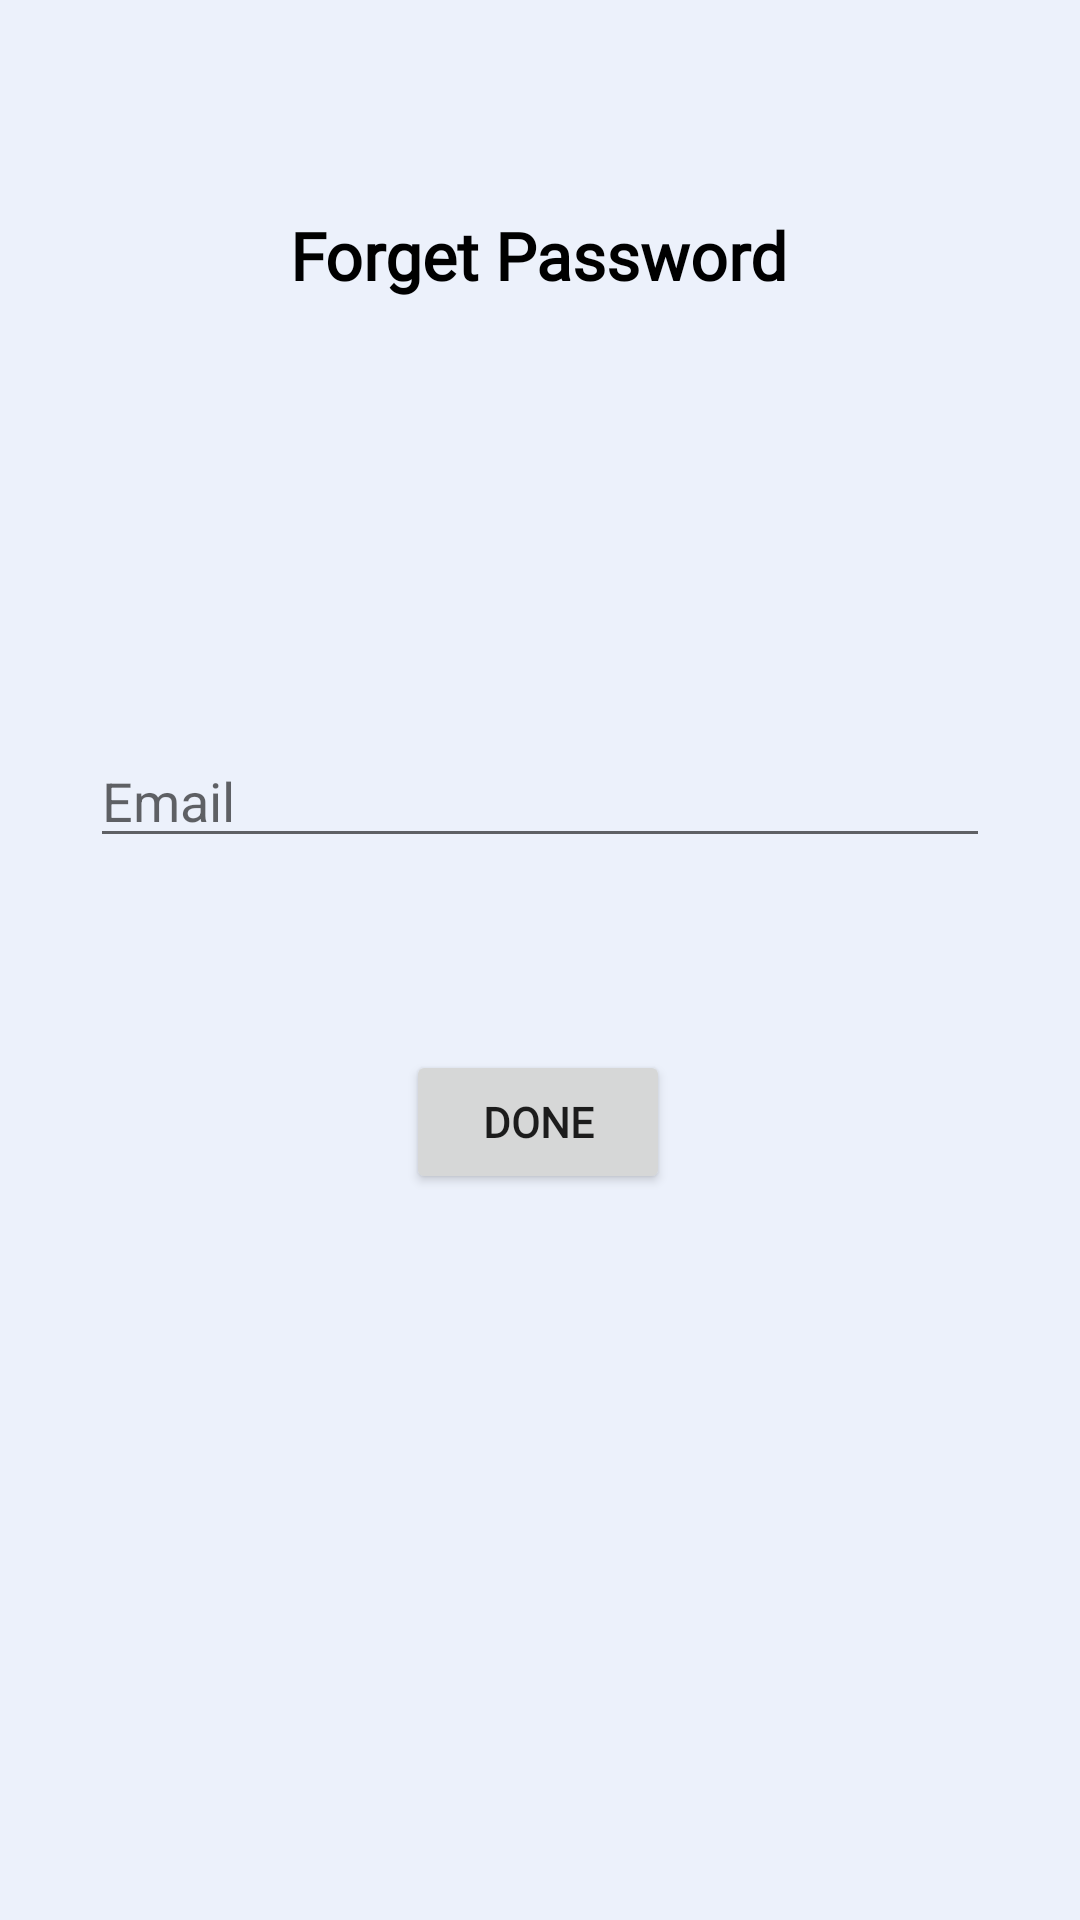

Layout XML and referenced resources for this Android screen:
<!-- AndroidManifest.xml: application theme Theme.WhoAmI -->
<!-- res/layout/activity_forget_password.xml -->
<?xml version="1.0" encoding="utf-8"?>
<androidx.constraintlayout.widget.ConstraintLayout xmlns:android="http://schemas.android.com/apk/res/android"
    xmlns:app="http://schemas.android.com/apk/res-auto"
    xmlns:tools="http://schemas.android.com/tools"
    android:layout_width="match_parent"
    android:layout_height="match_parent"
    android:background="#ECF1FB"
    tools:context=".login.ForgetPasswordActivity">

    <TextView
        android:id="@+id/textView3"
        android:layout_width="wrap_content"
        android:layout_height="wrap_content"
        android:fontFamily="@font/aclonica_regular"
        android:padding="20dp"
        android:text="Forget Password"
        android:textColor="@color/black"
        android:textSize="22sp"
        android:textStyle="bold"
        app:layout_constraintBottom_toBottomOf="parent"
        app:layout_constraintEnd_toEndOf="parent"
        app:layout_constraintHorizontal_bias="0.497"
        app:layout_constraintStart_toStartOf="parent"
        app:layout_constraintTop_toTopOf="parent"
        app:layout_constraintVertical_bias="0.088" />

    <EditText
        android:id="@+id/email"
        android:layout_width="match_parent"
        android:layout_height="wrap_content"
        android:layout_marginStart="30dp"
        android:layout_marginTop="20dp"
        android:layout_marginEnd="30dp"
        android:hint="Email"
        app:layout_constraintBottom_toBottomOf="parent"
        app:layout_constraintEnd_toEndOf="parent"
        app:layout_constraintHorizontal_bias="0.0"
        app:layout_constraintStart_toStartOf="parent"
        app:layout_constraintTop_toBottomOf="@+id/textView3"
        app:layout_constraintVertical_bias="0.229" />

    <Button
        android:id="@+id/forgetBtn"
        android:layout_width="wrap_content"
        android:layout_height="wrap_content"
        android:layout_gravity="center_horizontal"
        android:layout_marginTop="50dp"
        android:fontFamily="@font/aclonica_regular"
        android:padding="10dp"
        android:text="Done"
        android:textStyle="bold"
        app:layout_constraintBottom_toBottomOf="parent"
        app:layout_constraintEnd_toEndOf="parent"
        app:layout_constraintHorizontal_bias="0.498"
        app:layout_constraintStart_toStartOf="parent"
        app:layout_constraintTop_toBottomOf="@+id/email"
        app:layout_constraintVertical_bias="0.055" />


</androidx.constraintlayout.widget.ConstraintLayout>
<!-- resources referenced by this layout -->
<resources>
  <color name="black">#FF000000</color>
  <style name="Theme.WhoAmI" parent="Theme.MaterialComponents.DayNight.DarkActionBar">
          
          <item name="colorPrimary">@color/black</item>
          <item name="colorPrimaryVariant">@color/black</item>
          <item name="colorOnPrimary">@color/black</item>
          
          <item name="colorSecondary">@color/teal_200</item>
          <item name="colorSecondaryVariant">@color/teal_700</item>
          <item name="colorOnSecondary">@color/black</item>
          
          <item name="android:statusBarColor" tools:targetApi="l">?attr/colorPrimaryVariant</item>
          
      </style>
  <color name="teal_200">#B1CAC7</color>
  <color name="teal_700">#FF018786</color>
</resources>
